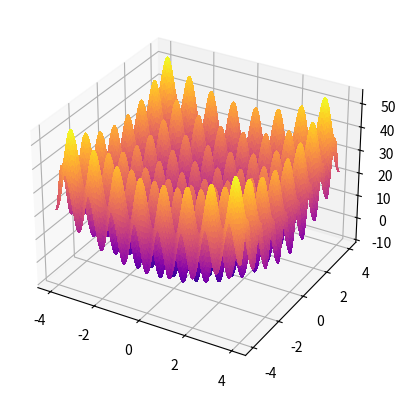

The matplotlib source for this figure: (Note: this script raises an exception after producing the figure.)
#!/usr/bin/env python
# coding: utf-8

"""
https://en.wikipedia.org/wiki/Rastrigin_function

Non-convex function for testing optimization algorithms.
"""

from matplotlib import cm
from mpl_toolkits.mplot3d import Axes3D
import math
import matplotlib.pyplot as plt
import numpy as np

def rastrigin(*X, **kwargs):
    A = kwargs.get('A', 10)
    return A + sum([(x**2 - A * np.cos(2 * math.pi * x)) for x in X])

if __name__ == '__main__':
    X = np.linspace(-4, 4, 200)    
    Y = np.linspace(-4, 4, 200)    

    X, Y = np.meshgrid(X, Y)

    Z = rastrigin(X, Y, A=10)

    fig = plt.figure()
    ax = fig.add_subplot(projection='3d')

    ax.plot_surface(X, Y, Z, rstride=1, cstride=1, cmap=cm.plasma, linewidth=0, antialiased=False)    
    plt.savefig('visualization/rastrigin.png')